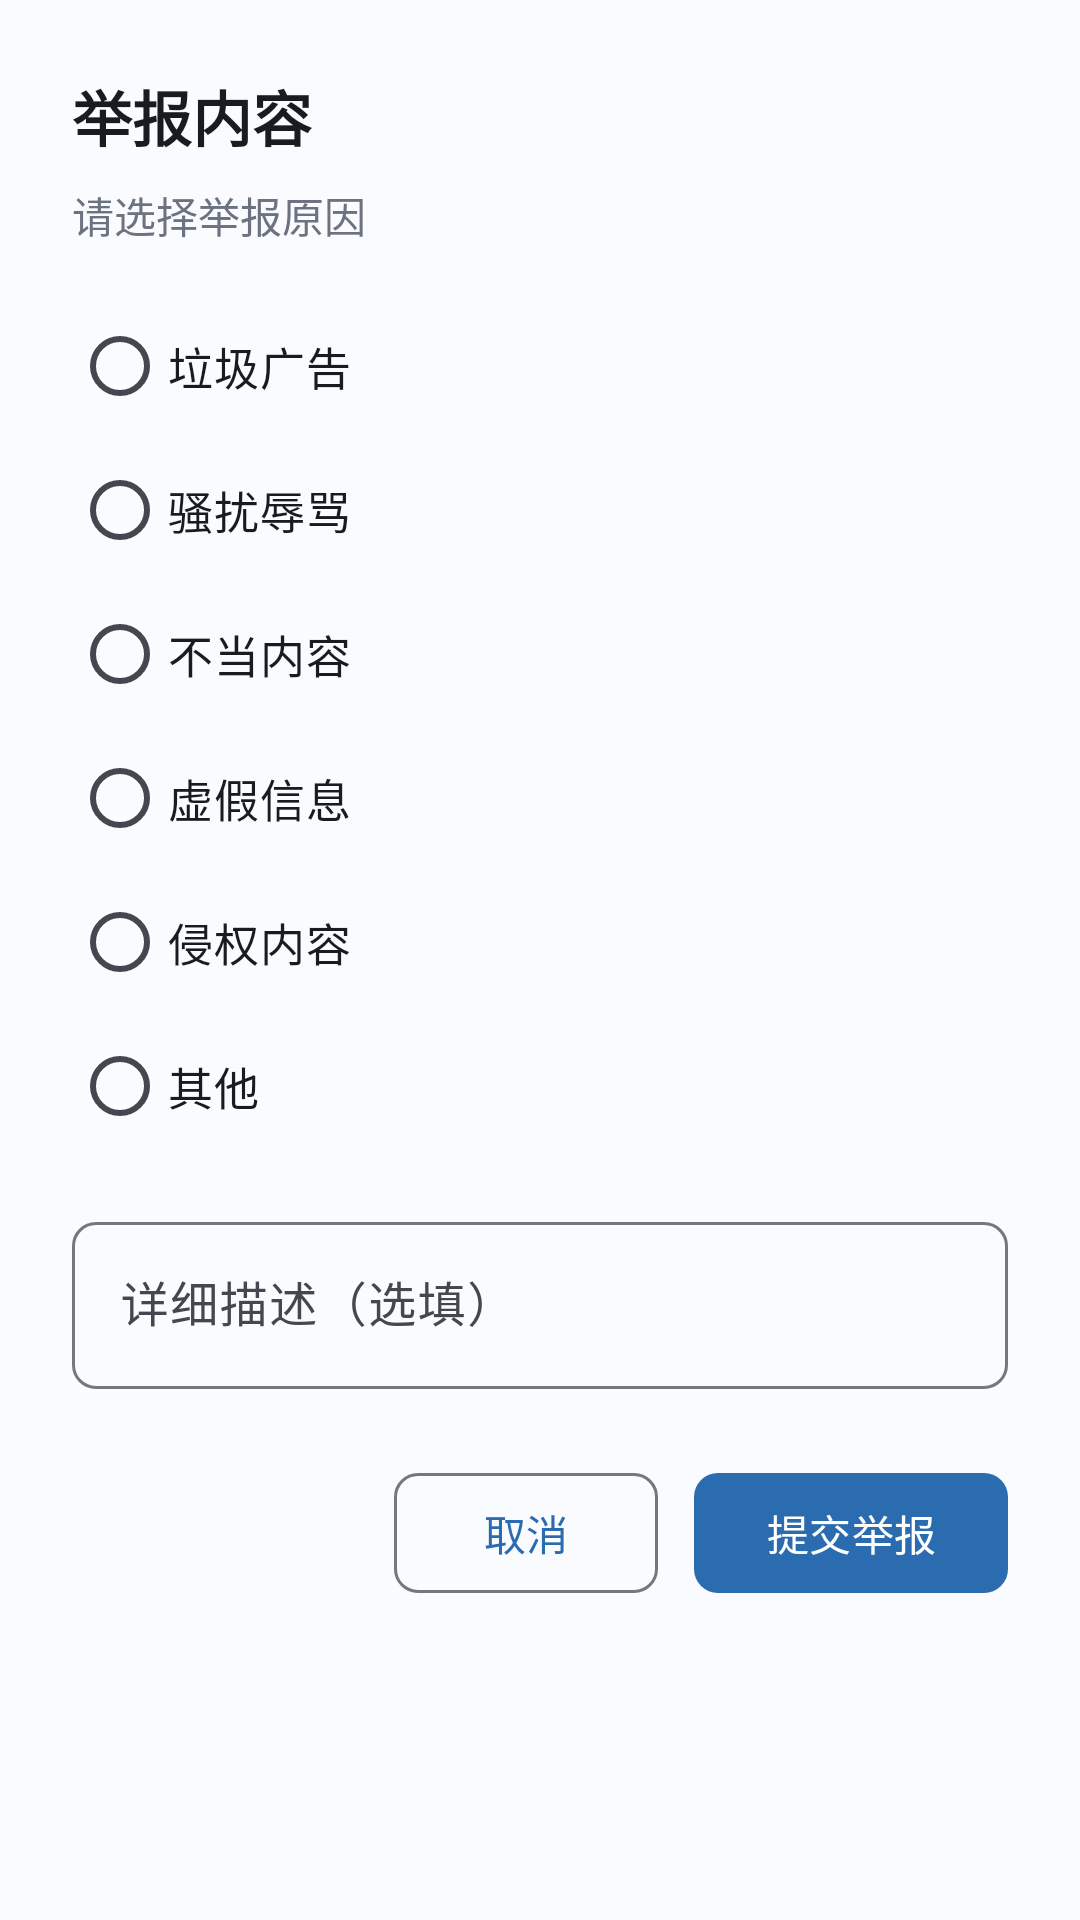

Here is an Android app screen rendered from its layout file. Give the layout XML and the strings, colors and styles it references.
<!-- AndroidManifest.xml: application theme Theme.SchoolForum -->
<!-- res/layout/dialog_report.xml -->
<?xml version="1.0" encoding="utf-8"?>
<LinearLayout
    xmlns:android="http://schemas.android.com/apk/res/android"
    xmlns:app="http://schemas.android.com/apk/res-auto"
    android:layout_width="match_parent"
    android:layout_height="wrap_content"
    android:orientation="vertical"
    android:padding="24dp">

    <TextView
        android:layout_width="wrap_content"
        android:layout_height="wrap_content"
        android:text="举报内容"
        android:textColor="@color/text_primary"
        android:textSize="20sp"
        android:textStyle="bold" />

    <TextView
        android:layout_width="wrap_content"
        android:layout_height="wrap_content"
        android:layout_marginTop="8dp"
        android:text="请选择举报原因"
        android:textColor="@color/text_secondary"
        android:textSize="14sp" />

    <RadioGroup
        android:id="@+id/radioGroupReason"
        android:layout_width="match_parent"
        android:layout_height="wrap_content"
        android:layout_marginTop="16dp">

        <RadioButton
            android:id="@+id/rbSpam"
            android:layout_width="match_parent"
            android:layout_height="wrap_content"
            android:text="垃圾广告"
            android:textColor="@color/text_primary"
            android:textSize="15sp"
            android:paddingTop="8dp"
            android:paddingBottom="8dp" />

        <RadioButton
            android:id="@+id/rbHarassment"
            android:layout_width="match_parent"
            android:layout_height="wrap_content"
            android:text="骚扰辱骂"
            android:textColor="@color/text_primary"
            android:textSize="15sp"
            android:paddingTop="8dp"
            android:paddingBottom="8dp" />

        <RadioButton
            android:id="@+id/rbInappropriate"
            android:layout_width="match_parent"
            android:layout_height="wrap_content"
            android:text="不当内容"
            android:textColor="@color/text_primary"
            android:textSize="15sp"
            android:paddingTop="8dp"
            android:paddingBottom="8dp" />

        <RadioButton
            android:id="@+id/rbFalseInfo"
            android:layout_width="match_parent"
            android:layout_height="wrap_content"
            android:text="虚假信息"
            android:textColor="@color/text_primary"
            android:textSize="15sp"
            android:paddingTop="8dp"
            android:paddingBottom="8dp" />

        <RadioButton
            android:id="@+id/rbCopyright"
            android:layout_width="match_parent"
            android:layout_height="wrap_content"
            android:text="侵权内容"
            android:textColor="@color/text_primary"
            android:textSize="15sp"
            android:paddingTop="8dp"
            android:paddingBottom="8dp" />

        <RadioButton
            android:id="@+id/rbOther"
            android:layout_width="match_parent"
            android:layout_height="wrap_content"
            android:text="其他"
            android:textColor="@color/text_primary"
            android:textSize="15sp"
            android:paddingTop="8dp"
            android:paddingBottom="8dp" />

    </RadioGroup>

    <com.google.android.material.textfield.TextInputLayout
        android:id="@+id/tilDescription"
        android:layout_width="match_parent"
        android:layout_height="wrap_content"
        android:layout_marginTop="16dp"
        android:hint="详细描述（选填）"
        app:boxBackgroundMode="outline"
        app:boxCornerRadiusTopStart="8dp"
        app:boxCornerRadiusTopEnd="8dp"
        app:boxCornerRadiusBottomStart="8dp"
        app:boxCornerRadiusBottomEnd="8dp">

        <com.google.android.material.textfield.TextInputEditText
            android:id="@+id/etDescription"
            android:layout_width="match_parent"
            android:layout_height="wrap_content"
            android:maxLength="500"
            android:maxLines="4"
            android:inputType="textMultiLine" />

    </com.google.android.material.textfield.TextInputLayout>

    <LinearLayout
        android:layout_width="match_parent"
        android:layout_height="wrap_content"
        android:layout_marginTop="24dp"
        android:gravity="end"
        android:orientation="horizontal">

        <com.google.android.material.button.MaterialButton
            android:id="@+id/btnCancel"
            android:layout_width="wrap_content"
            android:layout_height="wrap_content"
            android:text="取消"
            style="@style/Widget.Material3.Button.OutlinedButton"
            app:cornerRadius="8dp" />

        <com.google.android.material.button.MaterialButton
            android:id="@+id/btnSubmit"
            android:layout_width="wrap_content"
            android:layout_height="wrap_content"
            android:layout_marginStart="12dp"
            android:text="提交举报"
            app:cornerRadius="8dp" />

    </LinearLayout>

</LinearLayout>
<!-- resources referenced by this layout -->
<resources>
  <color name="text_primary">@color/md3_onBackground</color>
  <color name="text_secondary">#6B7280</color>
  <style name="Theme.SchoolForum" parent="Theme.Material3.Light.NoActionBar">
          
          <item name="colorPrimary">@color/md3_primary</item>
          <item name="colorPrimaryDark">@color/primary_dark</item>
          <item name="colorOnPrimary">@color/md3_onPrimary</item>
          <item name="colorPrimaryContainer">@color/md3_primaryContainer</item>
          <item name="colorOnPrimaryContainer">@color/md3_onPrimaryContainer</item>
          
          
          <item name="colorSecondary">@color/md3_secondary</item>
          <item name="colorOnSecondary">@color/md3_onSecondary</item>
          <item name="colorSecondaryContainer">@color/md3_secondaryContainer</item>
          <item name="colorOnSecondaryContainer">@color/md3_onSecondaryContainer</item>
          
          
          <item name="colorTertiary">@color/md3_tertiary</item>
          <item name="colorOnTertiary">@color/md3_onTertiary</item>
          <item name="colorTertiaryContainer">@color/md3_tertiaryContainer</item>
          <item name="colorOnTertiaryContainer">@color/md3_onTertiaryContainer</item>
          
          
          <item name="colorError">@color/md3_error</item>
          <item name="colorOnError">@color/md3_onError</item>
          <item name="colorErrorContainer">@color/md3_errorContainer</item>
          <item name="colorOnErrorContainer">@color/md3_onErrorContainer</item>
          
          
          <item name="android:colorBackground">@color/md3_background</item>
          <item name="colorOnBackground">@color/md3_onBackground</item>
          
          
          <item name="colorSurface">@color/md3_surface</item>
          <item name="colorOnSurface">@color/md3_onSurface</item>
          <item name="colorSurfaceVariant">@color/md3_surfaceVariant</item>
          <item name="colorOnSurfaceVariant">@color/md3_onSurfaceVariant</item>
          
          
          <item name="colorOutline">@color/md3_outline</item>
          <item name="colorOutlineVariant">@color/md3_outlineVariant</item>
          
          
          
          
          
          <item name="android:statusBarColor">@android:color/transparent</item>
          <item name="android:navigationBarColor">@color/md3_surface</item>
          <item name="android:windowLightStatusBar">true</item>
          <item name="android:windowLightNavigationBar">true</item>
          
          
          <item name="android:windowBackground">@color/md3_background</item>
      </style>
  <color name="md3_onBackground">#1A1B21</color>
  <color name="md3_primary">#2B6CB0</color>
  <color name="primary_dark">#245A94</color>
  <color name="md3_onPrimary">#FFFFFF</color>
  <color name="md3_primaryContainer">#D3E4F9</color>
  <color name="md3_onPrimaryContainer">#06284D</color>
  <color name="md3_secondary">#455A64</color>
  <color name="md3_onSecondary">#FFFFFF</color>
  <color name="md3_secondaryContainer">#CFD8DC</color>
  <color name="md3_onSecondaryContainer">#1C313A</color>
  <color name="md3_tertiary">#3A6EA5</color>
  <color name="md3_onTertiary">#FFFFFF</color>
  <color name="md3_tertiaryContainer">#D6E4F4</color>
  <color name="md3_onTertiaryContainer">#0A2A4A</color>
  <color name="md3_error">#BA1A1A</color>
  <color name="md3_onError">#FFFFFF</color>
  <color name="md3_errorContainer">#FFDAD6</color>
  <color name="md3_onErrorContainer">#410002</color>
  <color name="md3_background">#FAFBFF</color>
  <color name="md3_surface">#FAFBFF</color>
  <color name="md3_onSurface">#1A1B21</color>
  <color name="md3_surfaceVariant">#E1E2EC</color>
  <color name="md3_onSurfaceVariant">#45464F</color>
  <color name="md3_outline">#767680</color>
  <color name="md3_outlineVariant">#C5C6D0</color>
</resources>
